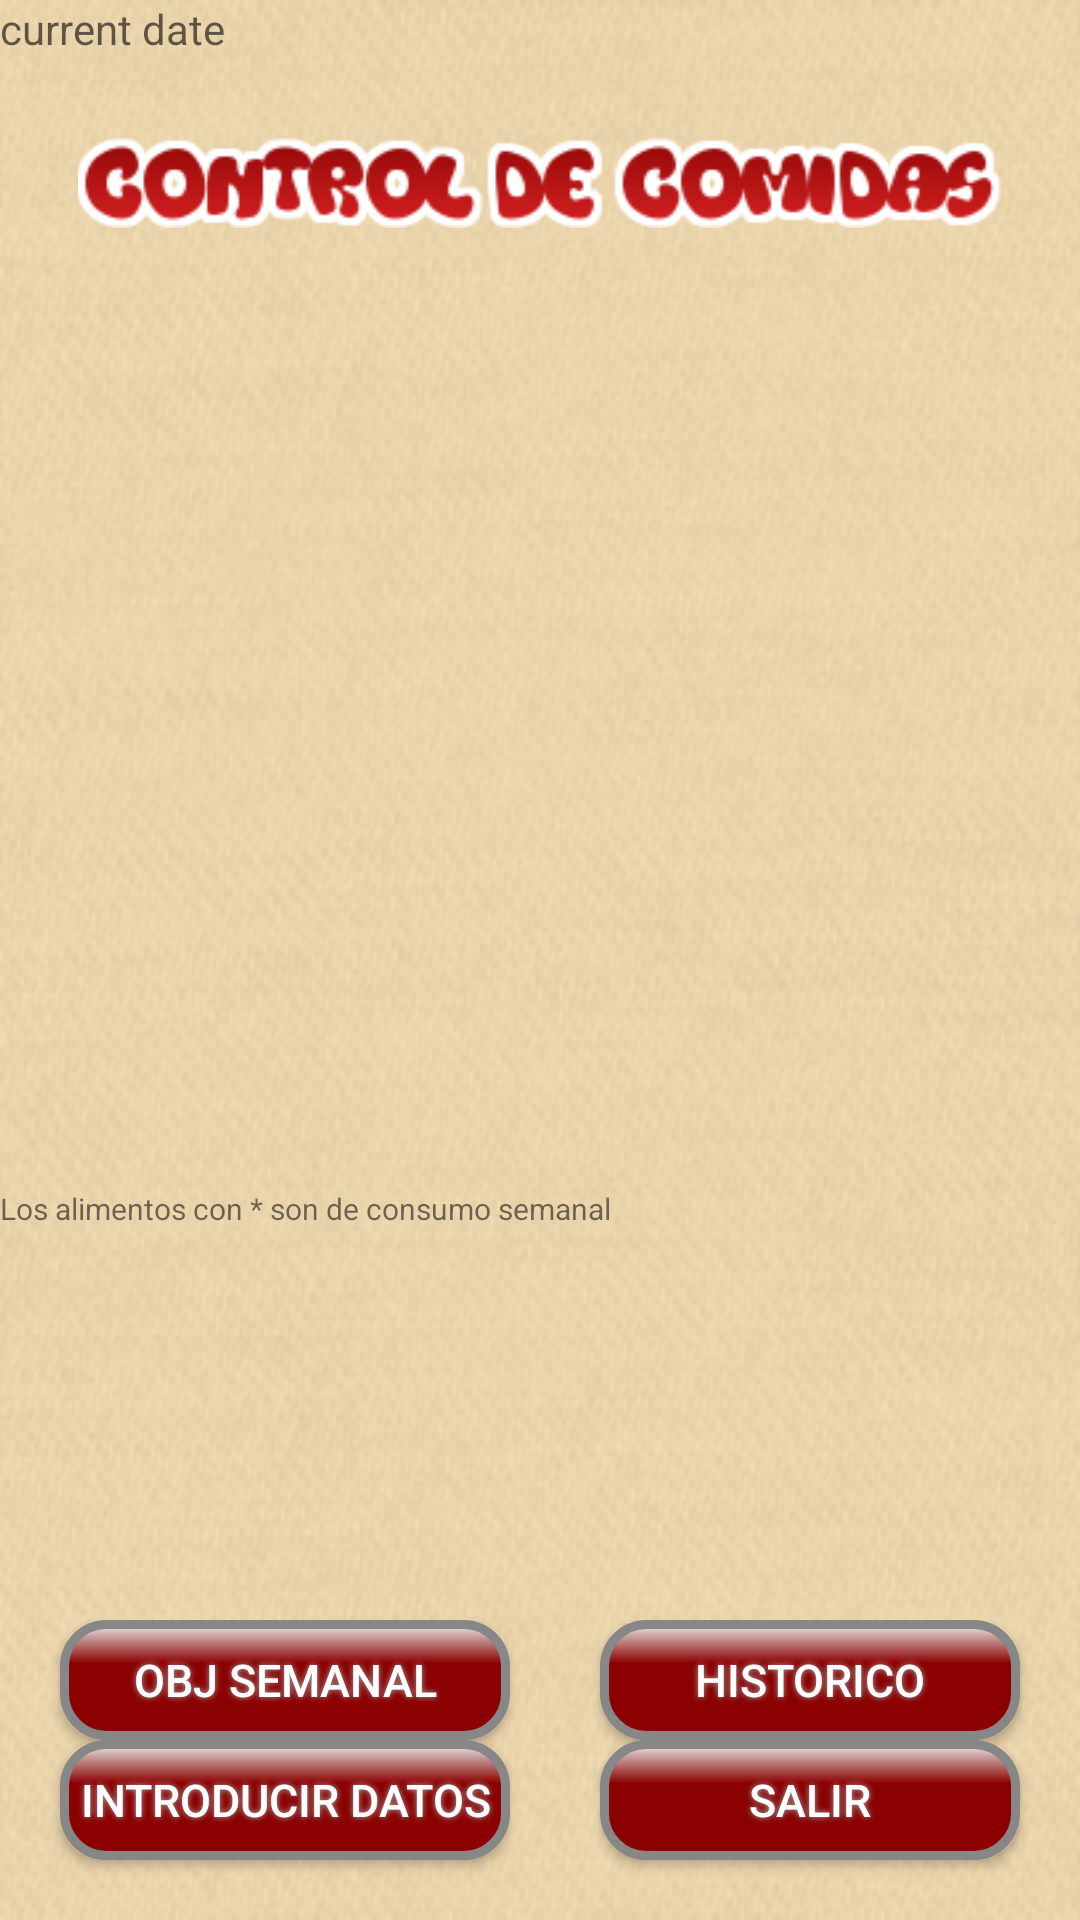

Write the Android layout XML for this screen, with the resource values it uses.
<!-- AndroidManifest.xml: application theme AppTheme -->
<!-- res/layout/calculo_diario.xml -->
<?xml version="1.0" encoding="utf-8"?>
<RelativeLayout
    xmlns:android="http://schemas.android.com/apk/res/android"
    android:layout_width="match_parent"
    android:layout_height="match_parent"
    android:orientation="vertical"
    android:background="@drawable/fondo1">

    <TextView
        android:id="@+id/date1"
        android:layout_width="91dp"
        android:layout_height="46dp"
        android:layout_weight="0.38"
        android:hint="current date"
        android:layout_alignParentTop="true"
        />



    <TableLayout
        xmlns:tools= "http://schemas.android.com/tools"
        android:id= "@+id/tablelayout"
        android:layout_width= "match_parent"
        android:layout_height= "320dp"
        android:stretchColumns="*"
        android:weightSum="1"
        android:paddingTop="10dp"
        android:layout_below="@+id/tittle"
        android:layout_alignParentLeft="true"
        android:layout_alignParentStart="true">
    </TableLayout>
    <TextView
        android:layout_width="wrap_content"
        android:layout_height="wrap_content"
        android:layout_below="@id/tablelayout"
        android:textSize="10dp"
        android:layout_marginBottom="10dp"
        android:text="Los alimentos con * son de consumo semanal"/>
    <RelativeLayout
        android:layout_width="fill_parent"
        android:layout_height="100dp"
        android:id="@+id/linearLayout"
        android:weightSum="1"
        android:layout_toRightOf="@+id/date1"
        android:layout_alignParentBottom="true"
        android:layout_alignParentLeft="true">


        <Button
            android:id="@+id/btAdd"
            android:text="Introducir datos"
            android:textColor="#FFFFFF"
            android:textSize="15dp"
            android:layout_width="150dp"
            android:layout_height="75dp"
            android:background="@drawable/save_button"
            android:shadowColor="#A8A8A8"
            android:shadowDx="0"
            android:shadowDy="0"
            android:shadowRadius="5"
            android:layout_alignBottom="@+id/btExit"
            android:layout_alignParentLeft="true"
            android:layout_alignParentStart="true"
            android:layout_marginLeft="20dp"
            android:layout_below="@+id/button2" />
        <Button
            android:id="@+id/btExit"
            android:text="Salir"
            android:textColor="#FFFFFF"
            android:textSize="15dp"
            android:layout_width="140dp"
            android:layout_height="40dp"
            android:background="@drawable/save_button"
            android:shadowColor="#A8A8A8"
            android:shadowDx="0"
            android:shadowDy="0"
            android:shadowRadius="5"
            android:layout_below="@+id/button2"
            android:layout_alignParentRight="true"
            android:layout_alignParentEnd="true"
           android:layout_marginRight="20dp"/>

        <Button
            style="?android:attr/buttonStyleSmall"
            android:text="Historico"
            android:textColor="#FFFFFF"
            android:textSize="15dp"
            android:layout_width="140dp"
            android:layout_height="40dp"
            android:background="@drawable/save_button"
            android:shadowColor="#A8A8A8"
            android:shadowDx="0"
            android:shadowDy="0"
            android:shadowRadius="5"
            android:id="@+id/button2"
            android:layout_alignParentTop="true"
            android:layout_alignParentRight="true"
            android:layout_alignParentEnd="true"
            android:layout_marginRight="20dp" />

        <Button
            style="?android:attr/buttonStyleSmall"
            android:textColor="#FFFFFF"
            android:textSize="15dp"
            android:layout_width="150dp"
            android:layout_height="40dp"
            android:background="@drawable/save_button"
            android:shadowColor="#A8A8A8"
            android:shadowDx="0"
            android:shadowDy="0"
            android:shadowRadius="5"
            android:text="Obj Semanal"
            android:id="@+id/btHistorial"
            android:layout_alignBottom="@+id/button2"
            android:layout_alignLeft="@+id/btAdd"
            android:layout_alignStart="@+id/btAdd" />
    </RelativeLayout>

    <ImageView
        android:layout_width="wrap_content"
        android:layout_height="30dp"
        android:src="@drawable/cooltext_white"
        android:id="@+id/tittle"
        android:textSize="20dp"
        android:layout_below="@+id/date1"
        android:layout_centerHorizontal="true" />

</RelativeLayout>
<!-- resources referenced by this layout -->
<resources>
  <!-- drawable cooltext_white: png bitmap (drawable, 9535 bytes) -->
  <!-- drawable fondo1: png bitmap (drawable, 385645 bytes) -->
  <!-- drawable save_button (drawable) -->
  <?xml version="1.0" encoding="utf-8"?>
  <shape xmlns:android="http://schemas.android.com/apk/res/android" android:shape="rectangle" >
      <corners
          android:radius="14dp"
          />
      <gradient
          android:angle="270"
          android:centerX="35%"
          android:centerColor="#8B0000"
          android:startColor="#E8E8E8"
          android:endColor="#8B0000"
          android:type="linear"
          />
      <padding
          android:left="0dp"
          android:top="0dp"
          android:right="0dp"
          android:bottom="0dp"
          />
      <size
          android:width="150dp"
          android:height="60dp"
          />
      <stroke
          android:width="3dp"
          android:color="#878787"
          />
  </shape>
  <style name="AppTheme" parent="Theme.AppCompat.Light.DarkActionBar">
          
      </style>
</resources>
